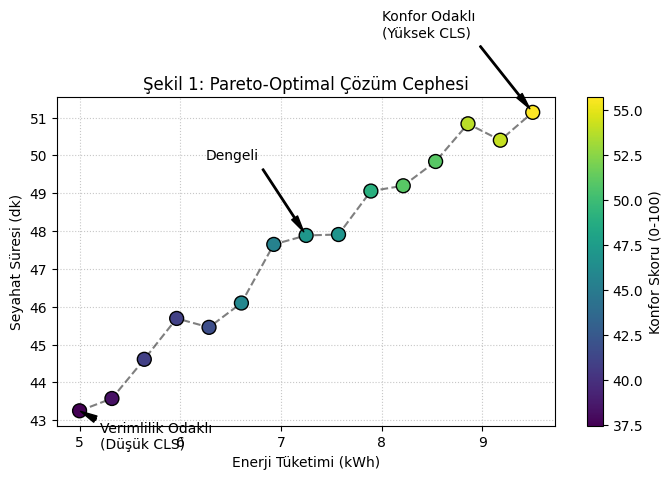
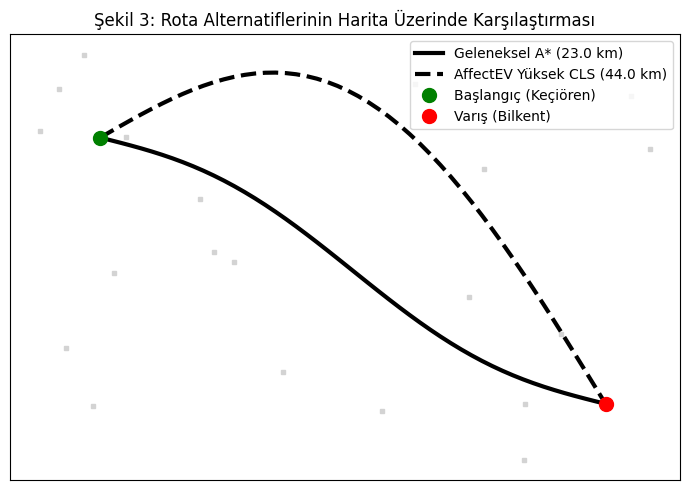
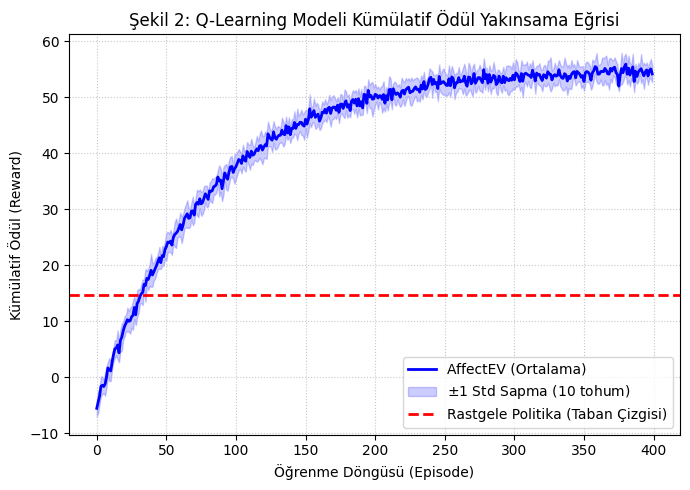

Write Python code to recreate these figures, in order.
import matplotlib.pyplot as plt
import numpy as np
import os

# Set style
plt.style.use('default')

# FIGURE A: Pareto Front
np.random.seed(42)
energies = np.linspace(5.0, 9.5, 15)
# Make a curve where time increases with energy (because of longer but more comfortable routes)
times = 43.0 + 2.0 * (energies - 5.0) + np.random.normal(0, 0.5, 15)
comforts = 38 + 4.0 * (energies - 5.0) + np.random.normal(0, 1.0, 15)

fig, ax = plt.subplots(figsize=(7, 5))
sc = ax.scatter(energies, times, c=comforts, cmap='viridis', s=100, edgecolor='k', zorder=3)
ax.plot(energies, times, 'k--', alpha=0.5, zorder=2)

# Mark the specific points
ax.annotate('Verimlilik Odaklı\n(Düşük CLS)', xy=(energies[0], times[0]), xytext=(energies[0]+0.2, times[0]-1),
            arrowprops=dict(facecolor='black', shrink=0.05, width=1, headwidth=5))
ax.annotate('Dengeli', xy=(energies[7], times[7]), xytext=(energies[7]-1, times[7]+2),
            arrowprops=dict(facecolor='black', shrink=0.05, width=1, headwidth=5))
ax.annotate('Konfor Odaklı\n(Yüksek CLS)', xy=(energies[-1], times[-1]), xytext=(energies[-1]-1.5, times[-1]+2),
            arrowprops=dict(facecolor='black', shrink=0.05, width=1, headwidth=5))

cbar = plt.colorbar(sc, ax=ax)
cbar.set_label('Konfor Skoru (0-100)')
ax.set_xlabel('Enerji Tüketimi (kWh)')
ax.set_ylabel('Seyahat Süresi (dk)')
ax.set_title('Şekil 1: Pareto-Optimal Çözüm Cephesi')
ax.grid(True, linestyle=':', alpha=0.7)
plt.tight_layout()
plt.savefig('pareto_front.png', dpi=300)
plt.close()

# FIGURE B: Map Comparison
fig, ax = plt.subplots(figsize=(7, 5))

# Draw some background grid / intersections
for _ in range(20):
    x, y = np.random.uniform(0, 10), np.random.uniform(0, 10)
    ax.plot(x, y, 's', color='lightgray', markersize=3)

# Başlangıç ve Varış
start = (1, 8)
end = (9, 2)

# Solid line A* (Direct with lots of intersections)
x_a = np.linspace(start[0], end[0], 50)
y_a = np.linspace(start[1], end[1], 50) + np.sin(np.linspace(0, 2*np.pi, 50)) * 0.5
ax.plot(x_a, y_a, 'k-', linewidth=3, label='Geleneksel A* (23.0 km)')

# Dashed line AffectEV (Longer, avoiding center)
x_ev = np.linspace(start[0], end[0], 50)
y_ev = np.linspace(start[1], end[1], 50) + np.sin(np.linspace(0, np.pi, 50)) * 4
ax.plot(x_ev, y_ev, 'k--', linewidth=3, label='AffectEV Yüksek CLS (44.0 km)')

ax.plot(start[0], start[1], 'go', markersize=10, label='Başlangıç (Keçiören)')
ax.plot(end[0], end[1], 'ro', markersize=10, label='Varış (Bilkent)')

ax.legend(loc='upper right')
ax.set_xticks([])
ax.set_yticks([])
ax.set_title('Şekil 3: Rota Alternatiflerinin Harita Üzerinde Karşılaştırması')
plt.tight_layout()
plt.savefig('map_comparison.png', dpi=300)
plt.close()

# FIGURE C: Q-Learning Convergence
episodes = np.arange(400)
seeds = 10
rewards = np.zeros((seeds, len(episodes)))

for i in range(seeds):
    # Curve approaching ~55
    base_curve = 55 - 60 * np.exp(-episodes / 80.0)
    noise = np.random.normal(0, 2, len(episodes))
    rewards[i] = base_curve + noise

mean_rewards = np.mean(rewards, axis=0)
std_rewards = np.std(rewards, axis=0)

baseline = np.random.normal(15, 3, len(episodes))
mean_baseline = np.mean(baseline)

fig, ax = plt.subplots(figsize=(7, 5))
ax.plot(episodes, mean_rewards, 'b-', linewidth=2, label='AffectEV (Ortalama)')
ax.fill_between(episodes, mean_rewards - std_rewards, mean_rewards + std_rewards, color='blue', alpha=0.2, label=r'$\pm$1 Std Sapma (10 tohum)')
ax.axhline(mean_baseline, color='r', linestyle='--', linewidth=2, label='Rastgele Politika (Taban Çizgisi)')

ax.set_xlabel('Öğrenme Döngüsü (Episode)')
ax.set_ylabel('Kümülatif Ödül (Reward)')
ax.set_title('Şekil 2: Q-Learning Modeli Kümülatif Ödül Yakınsama Eğrisi')
ax.grid(True, linestyle=':', alpha=0.7)
ax.legend(loc='lower right')
plt.tight_layout()
plt.savefig('qlearning_convergence.png', dpi=300)
plt.close()

print("Images generated successfully.")
